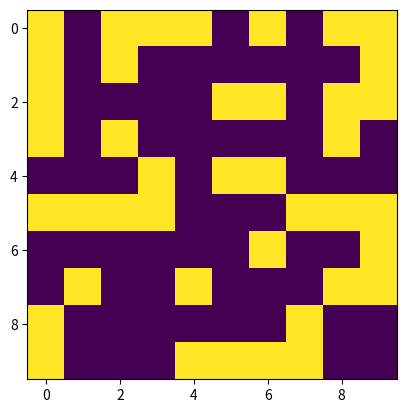

The matplotlib source for this figure:
# -*- coding: utf-8 -*-
"""
Created on Sun Jan 24 08:59:37 2016

@author: Eeshani Godbole
"""
import matplotlib.pyplot as plt
import numpy
z=numpy.random.randint(2,size=(10,10))
"""z=[[0,0,0,0,0,0],
   [0,0,0,1,1,0],
   [0,0,1,1,0,0],
   [0,0,0,0,1,0],
   [0,1,0,1,0,0],
   [0,0,0,0,0,0]]"""
   
def fun(z):
    size=len(z),len(z[0])
    for x in range(1,size[0]-1):
        for y in range(1,size[1]-1):
            n=[z[x-1][y-1],z[x][y-1],z[x+1][y-1],z[x-1][y],z[x+1][y],z[x-1][y+1],z[x][y+1],z[x+1][y+1]]
            
            if z[x][y]==0 and n.count(0)==3:
                z[x][y]=1
            if z[x][y]==1 and n.count(1)>3:
                z[x][y]=0
            if z[x][y]==1 and n.count(1)<2:
                z[x][y]=0
            if z[x][y]==1 and n.count(1)==2:
                z[x][y]=1
            if z[x][y]==1 and n.count(1)==3:
                z[x][y]=1
        plt.imshow(z,interpolation="none")
        plt.show()
        plt.pause(0.00000000001)
        print(z)

    return z    
fun(z)